Photos from the image-classification dataset "data" in the GitHub repository AaahAahAha/Projects. Its 10 classes are: fist, next gesture, none, one finger, palm, prev, swing gesture, three fingers, thumbs up, two fingers.

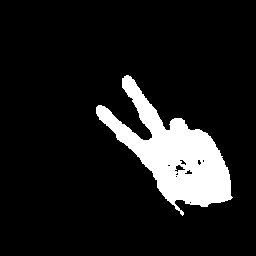
Label: two fingers

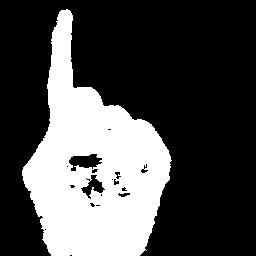
Label: one finger

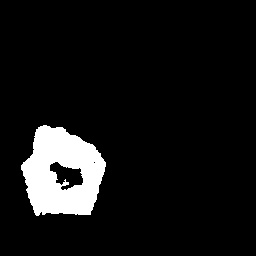
Label: fist

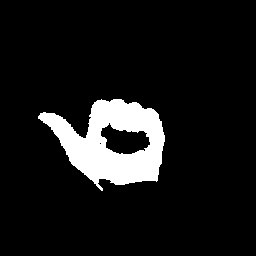
Label: prev

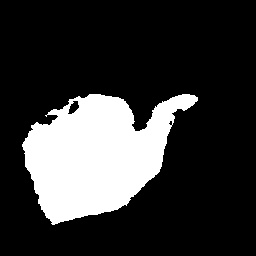
Label: next gesture

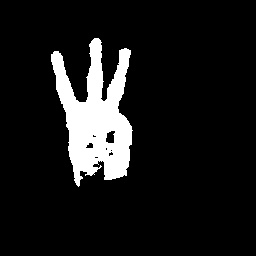
Label: three fingers
